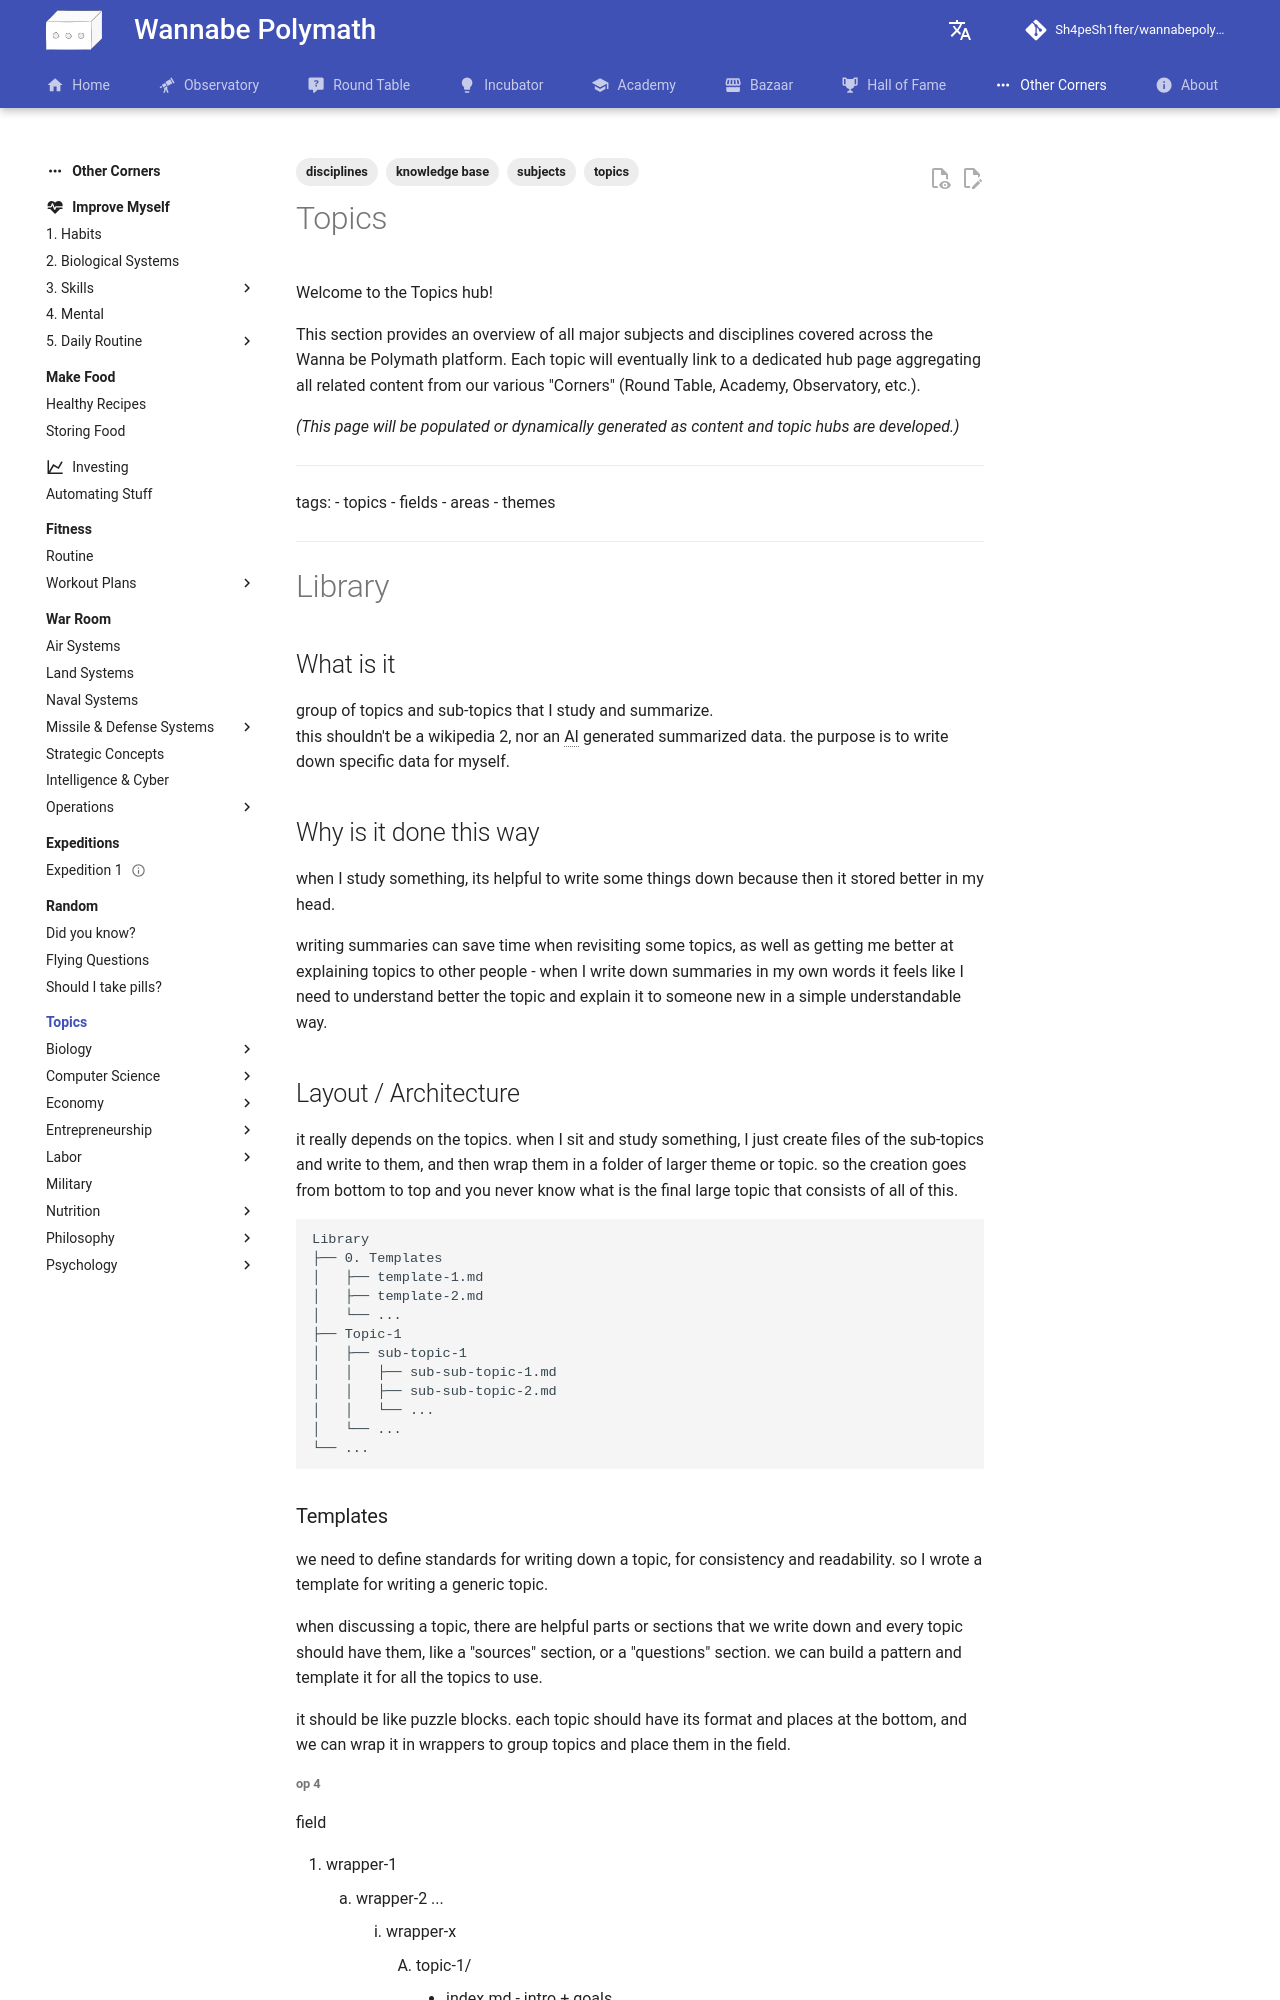

repository: Sh4peSh1fter/wannabepolymath · page: other_corners/topics/index.html · generator: mkdocs

---
title: Topics
description: Explore all content organized by specific subjects and disciplines.
tags:
  - topics
  - subjects
  - disciplines
  - knowledge base
---

# Topics

Welcome to the Topics hub!

This section provides an overview of all major subjects and disciplines covered across the Wanna be Polymath platform. Each topic will eventually link to a dedicated hub page aggregating all related content from our various "Corners" (Round Table, Academy, Observatory, etc.).

*(This page will be populated or dynamically generated as content and topic hubs are developed.)*

---
tags: 
    - topics
    - fields
    - areas
    - themes
---

# Library

## What is it

group of topics and sub-topics that I study and summarize.  
this shouldn't be a wikipedia 2, nor an AI generated summarized data. the purpose is to write down specific data for myself.

## Why is it done this way

when I study something, its helpful to write some things down because then it stored better in my head.

writing summaries can save time when revisiting some topics, as well as getting me better at explaining topics to other people - when I write down summaries in my own words it feels like I need to understand better the topic and explain it to someone new in a simple understandable way.

## Layout / Architecture

it really depends on the topics. when I sit and study something, I just create files of the sub-topics and write to them, and then wrap them in a folder of larger theme or topic. so the creation goes from bottom to top and you never know what is the final large topic that consists of all of this.

```
Library
├── 0. Templates
│   ├── template-1.md
│   ├── template-2.md
│   └── ...
├── Topic-1
│   ├── sub-topic-1
│   │   ├── sub-sub-topic-1.md
│   │   ├── sub-sub-topic-2.md
│   │   └── ...
│   └── ...
└── ...
```
